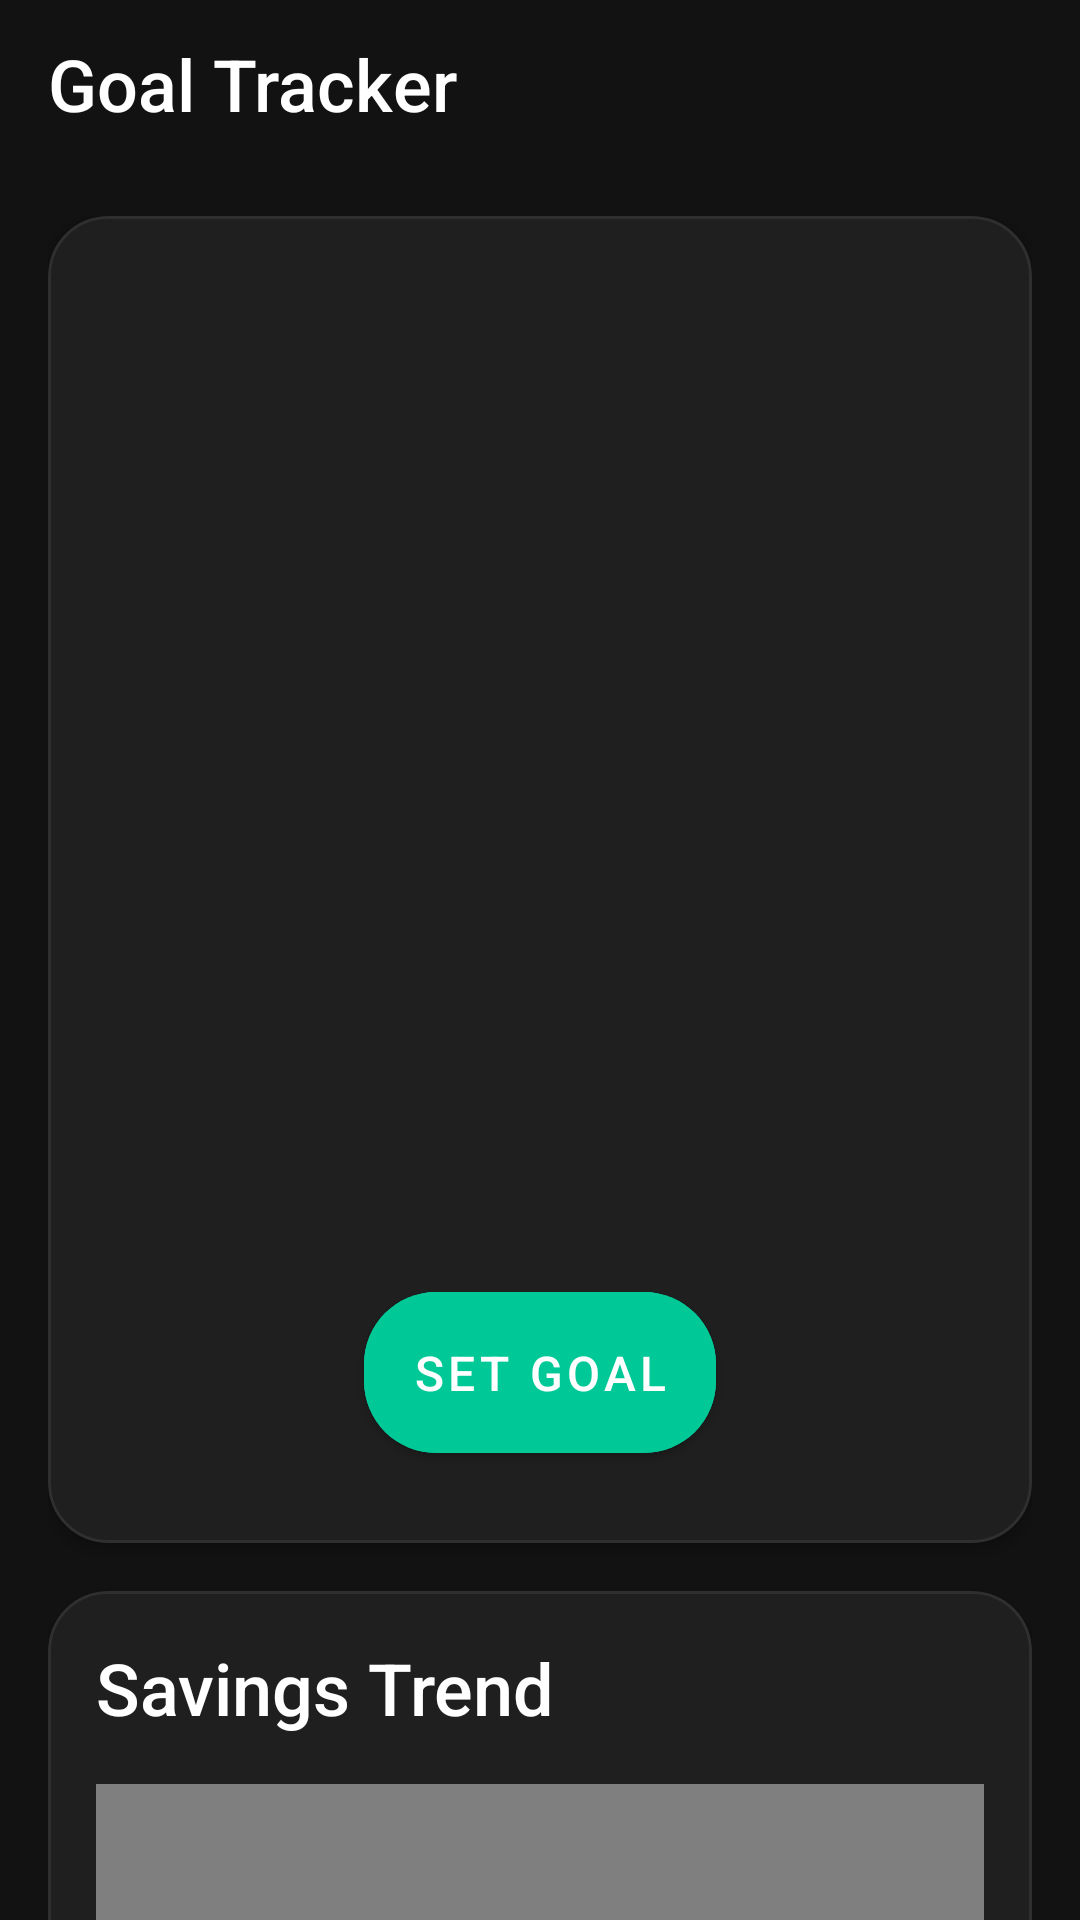

Android layout source for this screen:
<!-- AndroidManifest.xml: activity theme Theme.DailySaver -->
<!-- res/layout/activity_goal_tracker.xml -->
<?xml version="1.0" encoding="utf-8"?>
<androidx.coordinatorlayout.widget.CoordinatorLayout
    xmlns:android="http://schemas.android.com/apk/res/android"
    xmlns:app="http://schemas.android.com/apk/res-auto"
    android:layout_width="match_parent"
    android:layout_height="match_parent"
    android:background="@color/background">

    
    <com.google.android.material.appbar.AppBarLayout
        android:layout_width="match_parent"
        android:layout_height="wrap_content"
        android:background="@android:color/transparent"
        app:elevation="0dp">

        <androidx.appcompat.widget.Toolbar
            android:id="@+id/toolbar"
            android:layout_width="match_parent"
            android:layout_height="?attr/actionBarSize"
            android:background="@color/background">

            <TextView
                style="@style/TextTitle"
                android:layout_width="wrap_content"
                android:layout_height="wrap_content"
                android:text="@string/goal_tracker" />

        </androidx.appcompat.widget.Toolbar>
    </com.google.android.material.appbar.AppBarLayout>

    
    <androidx.core.widget.NestedScrollView
        android:layout_width="match_parent"
        android:layout_height="match_parent"
        android:fillViewport="true"
        app:layout_behavior="@string/appbar_scrolling_view_behavior">

        <LinearLayout
            android:layout_width="match_parent"
            android:layout_height="wrap_content"
            android:orientation="vertical"
            android:padding="16dp">

            
            <com.google.android.material.card.MaterialCardView
                style="@style/CardViewStyle"
                android:layout_width="match_parent"
                android:layout_height="wrap_content"
                android:layout_marginBottom="16dp">

                <LinearLayout
                    android:layout_width="match_parent"
                    android:layout_height="wrap_content"
                    android:orientation="vertical"
                    android:padding="24dp"
                    android:gravity="center">

                    
                    <com.google.android.material.progressindicator.CircularProgressIndicator
                        android:id="@+id/progressRing"
                        android:layout_width="wrap_content"
                        android:layout_height="wrap_content"
                        android:progress="0"
                        app:indicatorSize="200dp"
                        app:trackThickness="16dp"
                        app:trackColor="@color/card_background"
                        app:indicatorColor="@color/primary_accent" />

                    
                    <TextView
                        android:id="@+id/progressText"
                        android:layout_width="wrap_content"
                        android:layout_height="wrap_content"
                        android:layout_marginTop="24dp"
                        android:textSize="32sp"
                        android:textColor="@color/primary_accent"
                        android:fontFamily="sans-serif-medium" />

                    
                    <TextView
                        android:id="@+id/goalText"
                        style="@style/TextBody"
                        android:layout_width="wrap_content"
                        android:layout_height="wrap_content"
                        android:layout_marginTop="8dp" />

                    
                    <com.google.android.material.button.MaterialButton
                        android:id="@+id/setGoalButton"
                        style="@style/iOSButton"
                        android:layout_width="wrap_content"
                        android:layout_height="wrap_content"
                        android:layout_marginTop="24dp"
                        android:text="@string/set_goal" />

                </LinearLayout>
            </com.google.android.material.card.MaterialCardView>

            
            <com.google.android.material.card.MaterialCardView
                style="@style/CardViewStyle"
                android:layout_width="match_parent"
                android:layout_height="wrap_content">

                <LinearLayout
                    android:layout_width="match_parent"
                    android:layout_height="wrap_content"
                    android:orientation="vertical"
                    android:padding="16dp">

                    <TextView
                        style="@style/TextTitle"
                        android:layout_width="wrap_content"
                        android:layout_height="wrap_content"
                        android:layout_marginBottom="16dp"
                        android:text="@string/savings_trend" />

                    <com.github.mikephil.charting.charts.LineChart
                        android:id="@+id/trendChart"
                        android:layout_width="match_parent"
                        android:layout_height="200dp" />

                </LinearLayout>
            </com.google.android.material.card.MaterialCardView>

        </LinearLayout>
    </androidx.core.widget.NestedScrollView>

</androidx.coordinatorlayout.widget.CoordinatorLayout>
<!-- resources referenced by this layout -->
<resources>
  <color name="background">#121212</color>
  <color name="card_background">#1F1F1F</color>
  <color name="primary_accent">#00C897</color>
  <string name="goal_tracker">Goal Tracker</string>
  <string name="savings_trend">Savings Trend</string>
  <string name="set_goal">Set Goal</string>
  <style name="CardViewStyle">
          <item name="android:background">@color/card_background</item>
          <item name="cardCornerRadius">20dp</item>
          <item name="cardElevation">3dp</item>
      </style>
  <style name="TextBody">
          <item name="android:textSize">16sp</item>
          <item name="android:textColor">@color/text_primary</item>
          <item name="android:fontFamily">sans-serif</item>
      </style>
  <style name="TextTitle">
          <item name="android:textSize">24sp</item>
          <item name="android:textColor">@color/text_primary</item>
          <item name="android:fontFamily">sans-serif-medium</item>
      </style>
  <style name="iOSButton" parent="Widget.MaterialComponents.Button">
          <item name="android:backgroundTint">@color/primary_accent</item>
          <item name="cornerRadius">24dp</item>
          <item name="android:textColor">@color/text_primary</item>
          <item name="android:textSize">16sp</item>
          <item name="android:padding">16dp</item>
      </style>
  <style name="Theme.DailySaver" parent="Theme.MaterialComponents.DayNight.NoActionBar">
          
          <item name="colorPrimary">@color/primary_accent</item>
          <item name="colorPrimaryVariant">@color/primary_accent</item>
          <item name="colorOnPrimary">@color/text_primary</item>
  
          
          <item name="colorSecondary">@color/primary_accent</item>
          <item name="colorSecondaryVariant">@color/primary_accent</item>
          <item name="colorOnSecondary">@color/text_primary</item>
  
          
          <item name="android:statusBarColor">@color/background</item>
          <item name="android:navigationBarColor">@color/background</item>
  
          
          <item name="android:windowBackground">@color/background</item>
          <item name="android:colorBackground">@color/background</item>
  
          
          <item name="android:textColorPrimary">@color/text_primary</item>
          <item name="android:textColorSecondary">@color/text_secondary</item>
  
          
          <item name="materialCardViewStyle">@style/Widget.DailySaver.CardView</item>
          <item name="textInputStyle">@style/Widget.DailySaver.TextInputLayout</item>
          <item name="materialButtonStyle">@style/Widget.DailySaver.Button</item>
      </style>
  <color name="text_primary">#FFFFFF</color>
  <color name="text_secondary">#AAAAAA</color>
  <style name="Widget.DailySaver.CardView" parent="Widget.MaterialComponents.CardView">
          <item name="cardBackgroundColor">@color/card_background</item>
          <item name="cardCornerRadius">16dp</item>
          <item name="cardElevation">0dp</item>
          <item name="strokeWidth">1dp</item>
          <item name="strokeColor">@color/card_stroke</item>
      </style>
  <style name="Widget.DailySaver.TextInputLayout" parent="Widget.MaterialComponents.TextInputLayout.OutlinedBox">
          <item name="boxStrokeColor">@color/primary_accent</item>
          <item name="hintTextColor">@color/primary_accent</item>
          <item name="android:textColorHint">@color/text_secondary</item>
      </style>
  <style name="Widget.DailySaver.Button" parent="Widget.MaterialComponents.Button">
          <item name="android:textColor">@color/text_primary</item>
          <item name="backgroundTint">@color/primary_accent</item>
          <item name="cornerRadius">8dp</item>
      </style>
  <color name="card_stroke">#2F2F2F</color>
</resources>
